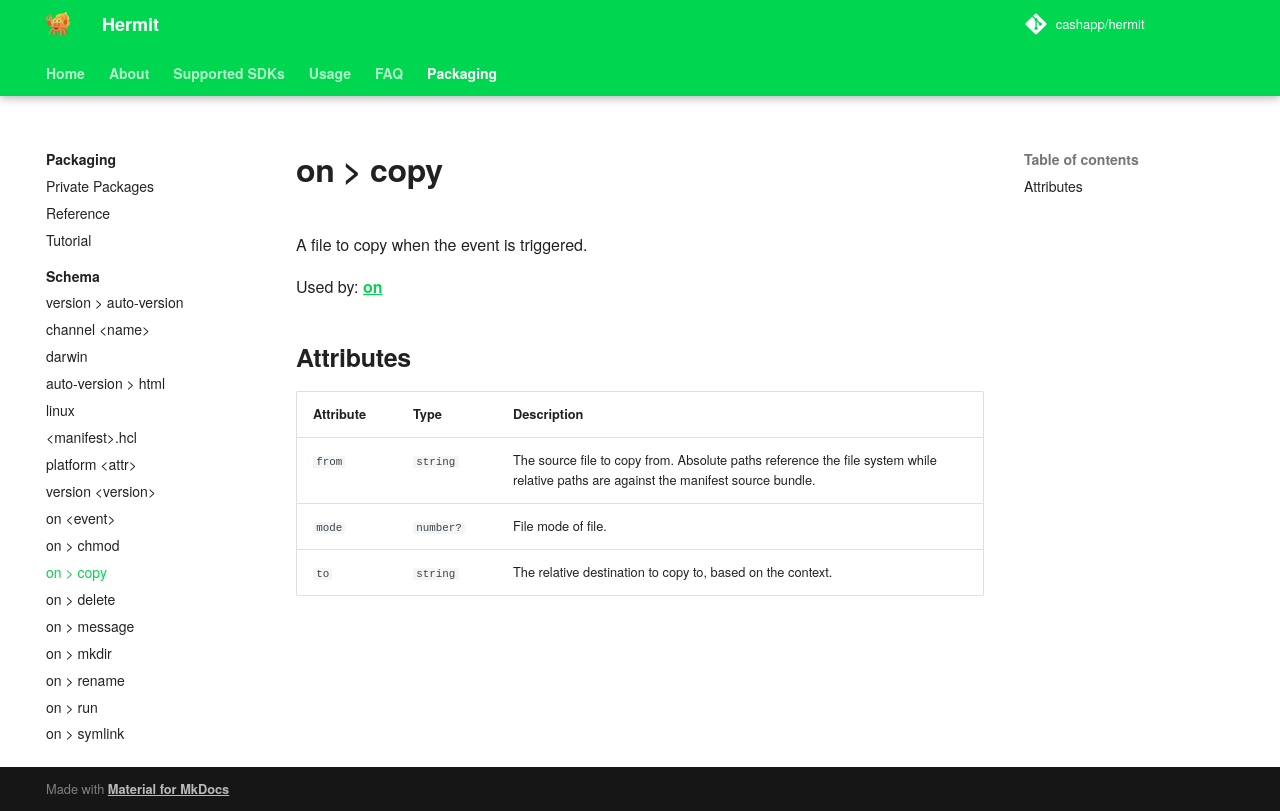

repository: cashapp/hermit · page: packaging/schema/copy/index.html · generator: mkdocs

+++
title = "on > copy"
weight = 408
+++

A file to copy when the event is triggered.

Used by: [on](../on#blocks)


## Attributes

| Attribute | Type | Description |
|-----------|------|-------------|
| `from` | `string` | The source file to copy from. Absolute paths reference the file system while relative paths are against the manifest source bundle. |
| `to` | `string` | The relative destination to copy to, based on the context. |
